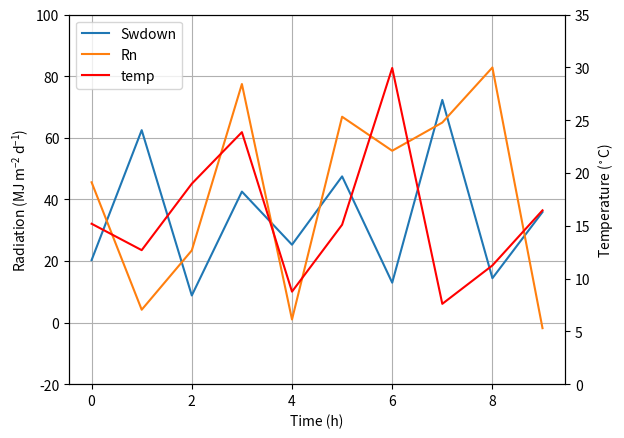

Here is the Python script that generated this plot:
import numpy as np

import matplotlib.pyplot as plt

from matplotlib import rc

rc('mathtext', default='regular')

time = np.arange(10)

temp = np.random.random(10)*30

Swdown = np.random.random(10)*100-10

Rn = np.random.random(10)*100-10

fig = plt.figure()

ax = fig.add_subplot(111)

lns1 = ax.plot(time, Swdown, '-', label = 'Swdown')

lns2 = ax.plot(time, Rn, '-', label = 'Rn')

ax2 = ax.twinx()

lns3 = ax2.plot(time, temp, '-r', label = 'temp')

# added these three lines

lns = lns1+lns2+lns3

labs = [l.get_label() for l in lns]

ax.legend(lns, labs, loc=0)

ax.grid()

ax.set_xlabel("Time (h)")

ax.set_ylabel(r"Radiation ($MJ\,m^{-2}\,d^{-1}$)")

ax2.set_ylabel(r"Temperature ($^\circ$C)")

ax2.set_ylim(0, 35)

ax.set_ylim(-20,100)

plt.savefig('0.png')